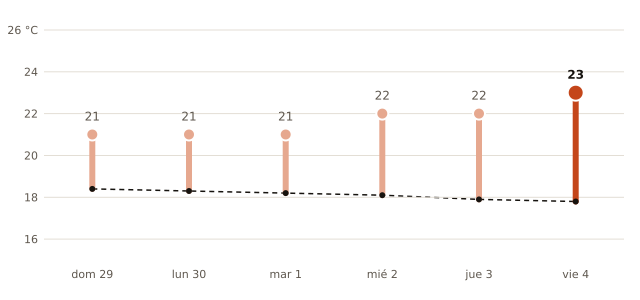

Values plotted in this chart, from the file beside it:
fecha, máxima_prevista_C, máxima_normal_1991_2020_C
2026-11-29, 21, 18.4
2026-11-30, 21, 18.3
2026-12-01, 21, 18.2
2026-12-02, 22, 18.1
2026-12-03, 22, 17.9
2026-12-04, 23, 17.8
